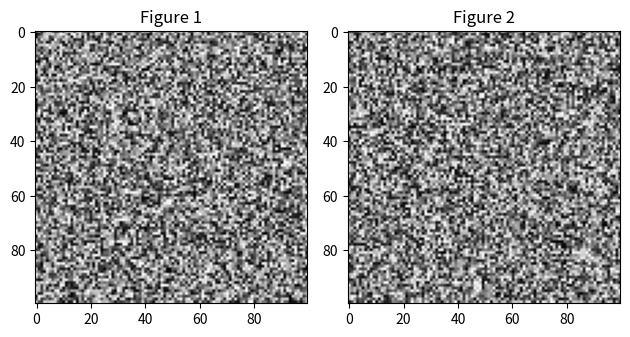

Here is the Python script that generated this plot:
import numpy as np
import matplotlib.pyplot as plt
from matplotlib.backends.backend_agg import FigureCanvasAgg as FigureCanvas

# Assuming you have two numpy arrays, figure1 and figure2
figure1 = np.random.rand(100, 100)
figure2 = np.random.rand(100, 100)

# Create a figure with two subplots
fig, axs = plt.subplots(1, 2)

# Plot the first figure on the first subplot
axs[0].imshow(figure1, cmap='gray')  # 'gray' colormap for grayscale images
axs[0].set_title('Figure 1')

# Plot the second figure on the second subplot
axs[1].imshow(figure2, cmap='gray')  # 'gray' colormap for grayscale images
axs[1].set_title('Figure 2')

# Adjust layout to prevent overlapping of titles and axes
plt.tight_layout()

# Render the figure on a canvas
canvas = FigureCanvas(fig)

# Convert the canvas to a numpy array
canvas.draw()
width, height = fig.get_size_inches() * fig.get_dpi()
# image_np = np.frombuffer(canvas.tostring_rgb(), dtype='uint8').reshape(int(height), int(width), 3)
data = np.array(canvas.buffer_rgba())
print(data.shape)
print(data.dtype)
print(data)
# Now image_np contains the numpy array representing the figure with subplots

# Optionally, you can save the image to a file as well
plt.savefig('subfigures.png')

# If you don't want to save the image, you can close the figure to release resources
plt.close()

# Now image_np contains the numpy array representing the figure with subplots
